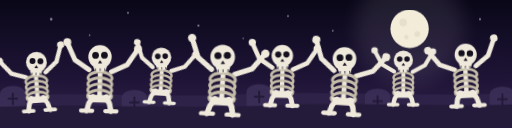
t = 0.00 s
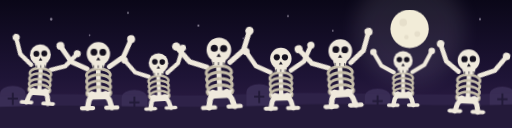
t = 1.15 s
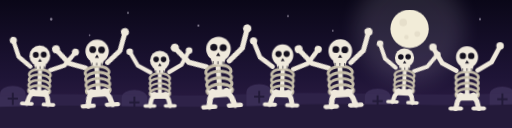
t = 3.15 s
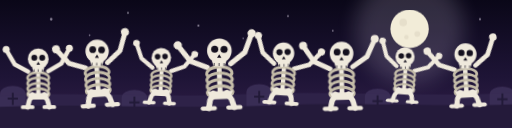
t = 5.15 s
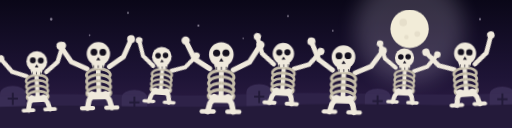
t = 7.15 s

The animated SVG that drew these frames (rendered in a browser with its animation timeline set to each time). Animation: 5 CSS @keyframes rules; one cycle of 9.15 s, repeats indefinitely.

<svg xmlns="http://www.w3.org/2000/svg" viewBox="0 0 160 40" width="1600" height="400"
     role="presentation" preserveAspectRatio="xMidYMid slice">
  <title>Spooky scary skeletons</title>
  <!-- A line of them, all night, whether or not anyone is watching. -->
  <style>
    .dancer { animation: bop 1.15s ease-in-out infinite alternate;
              transform-box: fill-box; transform-origin: 50% 100% }
    @keyframes bop { from { transform: translateY(.9px) rotate(-4deg) }
                     to { transform: translateY(-.9px) rotate(4deg) } }
    .arms { animation: wave 1.15s ease-in-out infinite alternate;
            transform-box: fill-box; transform-origin: 50% 100% }
    @keyframes wave { from { transform: rotate(-11deg) } to { transform: rotate(11deg) } }
    .legs { animation: step 1.15s ease-in-out infinite alternate;
            transform-box: fill-box; transform-origin: 50% 0 }
    @keyframes step { from { transform: skewX(5deg) } to { transform: skewX(-5deg) } }
    .skull { animation: nod 1.15s ease-in-out infinite alternate;
             transform-box: fill-box; transform-origin: 50% 100% }
    @keyframes nod { from { transform: rotate(6deg) } to { transform: rotate(-6deg) } }
    .moonlight { animation: pulse 8s ease-in-out infinite alternate }
    @keyframes pulse { from { opacity: .1 } to { opacity: .2 } }
    @media (prefers-reduced-motion: reduce) {
      .dancer, .arms, .legs, .skull, .moonlight { animation: none } }
  </style>
  <defs>
    <linearGradient id="graveyard" x1="0" y1="0" x2="0" y2="1">
      <stop offset="0%" stop-color="#0A0718"/><stop offset="60%" stop-color="#1E1436"/>
      <stop offset="100%" stop-color="#33204A"/>
    </linearGradient>
    <filter id="moonsoft" x="-60%" y="-60%" width="220%" height="220%">
      <feGaussianBlur stdDeviation="3"/>
    </filter>
  </defs>
  <rect width="160" height="40" fill="url(#graveyard)"/>
  <circle class="moonlight" cx="128" cy="9" r="17" fill="#E8DCF4" filter="url(#moonsoft)"/>
  <circle cx="128" cy="9" r="6" fill="#F2ECD8"/>
  <g fill="#DCD4C0" opacity=".5">
    <circle cx="126" cy="7" r="1.2"/><circle cx="130.4" cy="10.6" r=".9"/>
    <circle cx="127" cy="11.6" r=".7"/>
  </g>
  <g fill="#EAE2F4" opacity=".55">
    <circle cx="16" cy="6" r=".4"/><circle cx="40" cy="4" r=".3"/><circle cx="62" cy="8" r=".35"/>
    <circle cx="90" cy="5" r=".3"/><circle cx="104" cy="9.6" r=".28"/><circle cx="150" cy="6" r=".34"/>
    <circle cx="28" cy="11" r=".26"/><circle cx="76" cy="12" r=".24"/>
  </g>
  <!-- The ground, and what is standing in it. -->
  <path d="M0 30 C24 28.4 48 30.6 76 29.4 C104 28.2 132 30.4 160 29 L160 40 L0 40 Z"
        fill="#2E2248"/>
  <g><path d="M0 40 L0 29.4 C0 26.0 8 26.0 8 29.4 L8 40 Z" fill="#3A2E56" opacity=".95"/><path d="M2.4 30.799999999999997 L5.6 30.799999999999997" stroke="#221A38" stroke-width=".6"/><path d="M4 29.0 L4 32.8" stroke="#221A38" stroke-width=".6"/><path d="M38 40 L38 30.6 C38 27.200000000000003 46 27.200000000000003 46 30.6 L46 40 Z" fill="#3A2E56" opacity=".95"/><path d="M40.4 32.0 L43.6 32.0" stroke="#221A38" stroke-width=".6"/><path d="M42 30.200000000000003 L42 34.0" stroke="#221A38" stroke-width=".6"/><path d="M77 40 L77 28.8 C77 25.400000000000002 85 25.400000000000002 85 28.8 L85 40 Z" fill="#3A2E56" opacity=".95"/><path d="M79.4 30.2 L82.6 30.2" stroke="#221A38" stroke-width=".6"/><path d="M81 28.400000000000002 L81 32.2" stroke="#221A38" stroke-width=".6"/><path d="M114 40 L114 30.2 C114 26.8 122 26.8 122 30.2 L122 40 Z" fill="#3A2E56" opacity=".95"/><path d="M116.4 31.599999999999998 L119.6 31.599999999999998" stroke="#221A38" stroke-width=".6"/><path d="M118 29.8 L118 33.6" stroke="#221A38" stroke-width=".6"/><path d="M153 40 L153 29.6 C153 26.200000000000003 161 26.200000000000003 161 29.6 L161 40 Z" fill="#3A2E56" opacity=".95"/><path d="M155.4 31.0 L158.6 31.0" stroke="#221A38" stroke-width=".6"/><path d="M157 29.200000000000003 L157 33.0" stroke="#221A38" stroke-width=".6"/></g>
  <path d="M0 33.4 C26 32.2 54 34.2 84 33 C114 31.8 138 33.6 160 32.6 L160 40 L0 40 Z"
        fill="#241A3A"/>

  <g transform="translate(12 33.4) scale(1.3)">
    <g class="dancer" style="animation-delay: -0.00s">
      <g class="arms" style="animation-delay: -0.00s"><path d="M-2.4 -8.6 L-5.6 -10.4 L-7.4 -13.6" stroke="#EFE9DC" stroke-width="1.05" fill="none" stroke-linecap="round"/><circle cx="-7.6" cy="-14" r=".85" fill="#EFE9DC"/><path d="M2.4 -8.6 L5.6 -10.4 L7.4 -13.6" stroke="#EFE9DC" stroke-width="1.05" fill="none" stroke-linecap="round"/><circle cx="7.6" cy="-14" r=".85" fill="#EFE9DC"/></g><path d="M0 -9.4 L0 -3.4" stroke="#EFE9DC" stroke-width="1" stroke-linecap="round" fill="none"/><path d="M0 -8.4 C-2.6 -8.2 -3 -6.9 -2.2 -6.5" stroke="#C4BCA8" stroke-width=".62" fill="none"/><path d="M0 -8.4 C2.6 -8.2 3 -6.9 2.2 -6.5" stroke="#C4BCA8" stroke-width=".62" fill="none"/><path d="M0 -7.1000000000000005 C-2.6 -6.8999999999999995 -3 -5.6000000000000005 -2.2 -5.2" stroke="#C4BCA8" stroke-width=".62" fill="none"/><path d="M0 -7.1000000000000005 C2.6 -6.8999999999999995 3 -5.6000000000000005 2.2 -5.2" stroke="#C4BCA8" stroke-width=".62" fill="none"/><path d="M0 -5.800000000000001 C-2.6 -5.6 -3 -4.300000000000001 -2.2 -3.9" stroke="#C4BCA8" stroke-width=".62" fill="none"/><path d="M0 -5.800000000000001 C2.6 -5.6 3 -4.300000000000001 2.2 -3.9" stroke="#C4BCA8" stroke-width=".62" fill="none"/><path d="M0 -4.5 C-2.6 -4.299999999999999 -3 -3.0 -2.2 -2.5999999999999996" stroke="#C4BCA8" stroke-width=".62" fill="none"/><path d="M0 -4.5 C2.6 -4.299999999999999 3 -3.0 2.2 -2.5999999999999996" stroke="#C4BCA8" stroke-width=".62" fill="none"/><path d="M-2.6 -3.4 L2.6 -3.4 L1.8 -1.8 L-1.8 -1.8 Z" fill="#EFE9DC"/><g class="legs" style="animation-delay: -0.00s"><path d="M-1.4 -3 L-2.2 -1.6 L-2.6 0" stroke="#EFE9DC" stroke-width="1.15" fill="none" stroke-linecap="round"/><path d="M1.4 -3 L2.2 -1.6 L2.6 0" stroke="#EFE9DC" stroke-width="1.15" fill="none" stroke-linecap="round"/><path d="M-3.8 0 L-1.4 0" stroke="#EFE9DC" stroke-width=".9" stroke-linecap="round"/><path d="M1.4 0 L3.8 0" stroke="#EFE9DC" stroke-width=".9" stroke-linecap="round"/></g><g class="skull" style="animation-delay: -0.00s"><circle cx="0" cy="-11.6" r="2.5" fill="#EFE9DC"/><path d="M-1.5 -9.6 L1.5 -9.6 L1.1 -8.4 L-1.1 -8.4 Z" fill="#EFE9DC"/><circle cx="-.95" cy="-11.9" r=".72" fill="#14101E"/><circle cx=".95" cy="-11.9" r=".72" fill="#14101E"/><path d="M0 -10.9 L-.45 -10.2 L.45 -10.2 Z" fill="#14101E"/><g stroke="#14101E" stroke-width=".22" opacity=".7"><path d="M-1 -9.1 L-1 -8.5"/><path d="M0 -9.1 L0 -8.5"/><path d="M1 -9.1 L1 -8.5"/></g></g>
    </g>
  </g>
  <g transform="translate(31 34.2) scale(1.46) scale(-1 1)">
    <g class="dancer" style="animation-delay: -0.45s">
      <g class="arms" style="animation-delay: -0.45s"><path d="M-2.4 -8.6 L-5.6 -10.4 L-7.4 -13.6" stroke="#EFE9DC" stroke-width="1.05" fill="none" stroke-linecap="round"/><circle cx="-7.6" cy="-14" r=".85" fill="#EFE9DC"/><path d="M2.4 -8.6 L5.6 -10.4 L7.4 -13.6" stroke="#EFE9DC" stroke-width="1.05" fill="none" stroke-linecap="round"/><circle cx="7.6" cy="-14" r=".85" fill="#EFE9DC"/></g><path d="M0 -9.4 L0 -3.4" stroke="#EFE9DC" stroke-width="1" stroke-linecap="round" fill="none"/><path d="M0 -8.4 C-2.6 -8.2 -3 -6.9 -2.2 -6.5" stroke="#C4BCA8" stroke-width=".62" fill="none"/><path d="M0 -8.4 C2.6 -8.2 3 -6.9 2.2 -6.5" stroke="#C4BCA8" stroke-width=".62" fill="none"/><path d="M0 -7.1000000000000005 C-2.6 -6.8999999999999995 -3 -5.6000000000000005 -2.2 -5.2" stroke="#C4BCA8" stroke-width=".62" fill="none"/><path d="M0 -7.1000000000000005 C2.6 -6.8999999999999995 3 -5.6000000000000005 2.2 -5.2" stroke="#C4BCA8" stroke-width=".62" fill="none"/><path d="M0 -5.800000000000001 C-2.6 -5.6 -3 -4.300000000000001 -2.2 -3.9" stroke="#C4BCA8" stroke-width=".62" fill="none"/><path d="M0 -5.800000000000001 C2.6 -5.6 3 -4.300000000000001 2.2 -3.9" stroke="#C4BCA8" stroke-width=".62" fill="none"/><path d="M0 -4.5 C-2.6 -4.299999999999999 -3 -3.0 -2.2 -2.5999999999999996" stroke="#C4BCA8" stroke-width=".62" fill="none"/><path d="M0 -4.5 C2.6 -4.299999999999999 3 -3.0 2.2 -2.5999999999999996" stroke="#C4BCA8" stroke-width=".62" fill="none"/><path d="M-2.6 -3.4 L2.6 -3.4 L1.8 -1.8 L-1.8 -1.8 Z" fill="#EFE9DC"/><g class="legs" style="animation-delay: -0.45s"><path d="M-1.4 -3 L-2.2 -1.6 L-2.6 0" stroke="#EFE9DC" stroke-width="1.15" fill="none" stroke-linecap="round"/><path d="M1.4 -3 L2.2 -1.6 L2.6 0" stroke="#EFE9DC" stroke-width="1.15" fill="none" stroke-linecap="round"/><path d="M-3.8 0 L-1.4 0" stroke="#EFE9DC" stroke-width=".9" stroke-linecap="round"/><path d="M1.4 0 L3.8 0" stroke="#EFE9DC" stroke-width=".9" stroke-linecap="round"/></g><g class="skull" style="animation-delay: -0.45s"><circle cx="0" cy="-11.6" r="2.5" fill="#EFE9DC"/><path d="M-1.5 -9.6 L1.5 -9.6 L1.1 -8.4 L-1.1 -8.4 Z" fill="#EFE9DC"/><circle cx="-.95" cy="-11.9" r=".72" fill="#14101E"/><circle cx=".95" cy="-11.9" r=".72" fill="#14101E"/><path d="M0 -10.9 L-.45 -10.2 L.45 -10.2 Z" fill="#14101E"/><g stroke="#14101E" stroke-width=".22" opacity=".7"><path d="M-1 -9.1 L-1 -8.5"/><path d="M0 -9.1 L0 -8.5"/><path d="M1 -9.1 L1 -8.5"/></g></g>
    </g>
  </g>
  <g transform="translate(50 33.0) scale(1.22)">
    <g class="dancer" style="animation-delay: -0.90s">
      <g class="arms" style="animation-delay: -0.90s"><path d="M-2.4 -8.6 L-5.6 -10.4 L-7.4 -13.6" stroke="#EFE9DC" stroke-width="1.05" fill="none" stroke-linecap="round"/><circle cx="-7.6" cy="-14" r=".85" fill="#EFE9DC"/><path d="M2.4 -8.6 L5.6 -10.4 L7.4 -13.6" stroke="#EFE9DC" stroke-width="1.05" fill="none" stroke-linecap="round"/><circle cx="7.6" cy="-14" r=".85" fill="#EFE9DC"/></g><path d="M0 -9.4 L0 -3.4" stroke="#EFE9DC" stroke-width="1" stroke-linecap="round" fill="none"/><path d="M0 -8.4 C-2.6 -8.2 -3 -6.9 -2.2 -6.5" stroke="#C4BCA8" stroke-width=".62" fill="none"/><path d="M0 -8.4 C2.6 -8.2 3 -6.9 2.2 -6.5" stroke="#C4BCA8" stroke-width=".62" fill="none"/><path d="M0 -7.1000000000000005 C-2.6 -6.8999999999999995 -3 -5.6000000000000005 -2.2 -5.2" stroke="#C4BCA8" stroke-width=".62" fill="none"/><path d="M0 -7.1000000000000005 C2.6 -6.8999999999999995 3 -5.6000000000000005 2.2 -5.2" stroke="#C4BCA8" stroke-width=".62" fill="none"/><path d="M0 -5.800000000000001 C-2.6 -5.6 -3 -4.300000000000001 -2.2 -3.9" stroke="#C4BCA8" stroke-width=".62" fill="none"/><path d="M0 -5.800000000000001 C2.6 -5.6 3 -4.300000000000001 2.2 -3.9" stroke="#C4BCA8" stroke-width=".62" fill="none"/><path d="M0 -4.5 C-2.6 -4.299999999999999 -3 -3.0 -2.2 -2.5999999999999996" stroke="#C4BCA8" stroke-width=".62" fill="none"/><path d="M0 -4.5 C2.6 -4.299999999999999 3 -3.0 2.2 -2.5999999999999996" stroke="#C4BCA8" stroke-width=".62" fill="none"/><path d="M-2.6 -3.4 L2.6 -3.4 L1.8 -1.8 L-1.8 -1.8 Z" fill="#EFE9DC"/><g class="legs" style="animation-delay: -0.90s"><path d="M-1.4 -3 L-2.2 -1.6 L-2.6 0" stroke="#EFE9DC" stroke-width="1.15" fill="none" stroke-linecap="round"/><path d="M1.4 -3 L2.2 -1.6 L2.6 0" stroke="#EFE9DC" stroke-width="1.15" fill="none" stroke-linecap="round"/><path d="M-3.8 0 L-1.4 0" stroke="#EFE9DC" stroke-width=".9" stroke-linecap="round"/><path d="M1.4 0 L3.8 0" stroke="#EFE9DC" stroke-width=".9" stroke-linecap="round"/></g><g class="skull" style="animation-delay: -0.90s"><circle cx="0" cy="-11.6" r="2.5" fill="#EFE9DC"/><path d="M-1.5 -9.6 L1.5 -9.6 L1.1 -8.4 L-1.1 -8.4 Z" fill="#EFE9DC"/><circle cx="-.95" cy="-11.9" r=".72" fill="#14101E"/><circle cx=".95" cy="-11.9" r=".72" fill="#14101E"/><path d="M0 -10.9 L-.45 -10.2 L.45 -10.2 Z" fill="#14101E"/><g stroke="#14101E" stroke-width=".22" opacity=".7"><path d="M-1 -9.1 L-1 -8.5"/><path d="M0 -9.1 L0 -8.5"/><path d="M1 -9.1 L1 -8.5"/></g></g>
    </g>
  </g>
  <g transform="translate(69 34.6) scale(1.54) scale(-1 1)">
    <g class="dancer" style="animation-delay: -0.25s">
      <g class="arms" style="animation-delay: -0.25s"><path d="M-2.4 -8.6 L-5.6 -10.4 L-7.4 -13.6" stroke="#EFE9DC" stroke-width="1.05" fill="none" stroke-linecap="round"/><circle cx="-7.6" cy="-14" r=".85" fill="#EFE9DC"/><path d="M2.4 -8.6 L5.6 -10.4 L7.4 -13.6" stroke="#EFE9DC" stroke-width="1.05" fill="none" stroke-linecap="round"/><circle cx="7.6" cy="-14" r=".85" fill="#EFE9DC"/></g><path d="M0 -9.4 L0 -3.4" stroke="#EFE9DC" stroke-width="1" stroke-linecap="round" fill="none"/><path d="M0 -8.4 C-2.6 -8.2 -3 -6.9 -2.2 -6.5" stroke="#C4BCA8" stroke-width=".62" fill="none"/><path d="M0 -8.4 C2.6 -8.2 3 -6.9 2.2 -6.5" stroke="#C4BCA8" stroke-width=".62" fill="none"/><path d="M0 -7.1000000000000005 C-2.6 -6.8999999999999995 -3 -5.6000000000000005 -2.2 -5.2" stroke="#C4BCA8" stroke-width=".62" fill="none"/><path d="M0 -7.1000000000000005 C2.6 -6.8999999999999995 3 -5.6000000000000005 2.2 -5.2" stroke="#C4BCA8" stroke-width=".62" fill="none"/><path d="M0 -5.800000000000001 C-2.6 -5.6 -3 -4.300000000000001 -2.2 -3.9" stroke="#C4BCA8" stroke-width=".62" fill="none"/><path d="M0 -5.800000000000001 C2.6 -5.6 3 -4.300000000000001 2.2 -3.9" stroke="#C4BCA8" stroke-width=".62" fill="none"/><path d="M0 -4.5 C-2.6 -4.299999999999999 -3 -3.0 -2.2 -2.5999999999999996" stroke="#C4BCA8" stroke-width=".62" fill="none"/><path d="M0 -4.5 C2.6 -4.299999999999999 3 -3.0 2.2 -2.5999999999999996" stroke="#C4BCA8" stroke-width=".62" fill="none"/><path d="M-2.6 -3.4 L2.6 -3.4 L1.8 -1.8 L-1.8 -1.8 Z" fill="#EFE9DC"/><g class="legs" style="animation-delay: -0.25s"><path d="M-1.4 -3 L-2.2 -1.6 L-2.6 0" stroke="#EFE9DC" stroke-width="1.15" fill="none" stroke-linecap="round"/><path d="M1.4 -3 L2.2 -1.6 L2.6 0" stroke="#EFE9DC" stroke-width="1.15" fill="none" stroke-linecap="round"/><path d="M-3.8 0 L-1.4 0" stroke="#EFE9DC" stroke-width=".9" stroke-linecap="round"/><path d="M1.4 0 L3.8 0" stroke="#EFE9DC" stroke-width=".9" stroke-linecap="round"/></g><g class="skull" style="animation-delay: -0.25s"><circle cx="0" cy="-11.6" r="2.5" fill="#EFE9DC"/><path d="M-1.5 -9.6 L1.5 -9.6 L1.1 -8.4 L-1.1 -8.4 Z" fill="#EFE9DC"/><circle cx="-.95" cy="-11.9" r=".72" fill="#14101E"/><circle cx=".95" cy="-11.9" r=".72" fill="#14101E"/><path d="M0 -10.9 L-.45 -10.2 L.45 -10.2 Z" fill="#14101E"/><g stroke="#14101E" stroke-width=".22" opacity=".7"><path d="M-1 -9.1 L-1 -8.5"/><path d="M0 -9.1 L0 -8.5"/><path d="M1 -9.1 L1 -8.5"/></g></g>
    </g>
  </g>
  <g transform="translate(88 33.4) scale(1.34)">
    <g class="dancer" style="animation-delay: -0.70s">
      <g class="arms" style="animation-delay: -0.70s"><path d="M-2.4 -8.6 L-5.6 -10.4 L-7.4 -13.6" stroke="#EFE9DC" stroke-width="1.05" fill="none" stroke-linecap="round"/><circle cx="-7.6" cy="-14" r=".85" fill="#EFE9DC"/><path d="M2.4 -8.6 L5.6 -10.4 L7.4 -13.6" stroke="#EFE9DC" stroke-width="1.05" fill="none" stroke-linecap="round"/><circle cx="7.6" cy="-14" r=".85" fill="#EFE9DC"/></g><path d="M0 -9.4 L0 -3.4" stroke="#EFE9DC" stroke-width="1" stroke-linecap="round" fill="none"/><path d="M0 -8.4 C-2.6 -8.2 -3 -6.9 -2.2 -6.5" stroke="#C4BCA8" stroke-width=".62" fill="none"/><path d="M0 -8.4 C2.6 -8.2 3 -6.9 2.2 -6.5" stroke="#C4BCA8" stroke-width=".62" fill="none"/><path d="M0 -7.1000000000000005 C-2.6 -6.8999999999999995 -3 -5.6000000000000005 -2.2 -5.2" stroke="#C4BCA8" stroke-width=".62" fill="none"/><path d="M0 -7.1000000000000005 C2.6 -6.8999999999999995 3 -5.6000000000000005 2.2 -5.2" stroke="#C4BCA8" stroke-width=".62" fill="none"/><path d="M0 -5.800000000000001 C-2.6 -5.6 -3 -4.300000000000001 -2.2 -3.9" stroke="#C4BCA8" stroke-width=".62" fill="none"/><path d="M0 -5.800000000000001 C2.6 -5.6 3 -4.300000000000001 2.2 -3.9" stroke="#C4BCA8" stroke-width=".62" fill="none"/><path d="M0 -4.5 C-2.6 -4.299999999999999 -3 -3.0 -2.2 -2.5999999999999996" stroke="#C4BCA8" stroke-width=".62" fill="none"/><path d="M0 -4.5 C2.6 -4.299999999999999 3 -3.0 2.2 -2.5999999999999996" stroke="#C4BCA8" stroke-width=".62" fill="none"/><path d="M-2.6 -3.4 L2.6 -3.4 L1.8 -1.8 L-1.8 -1.8 Z" fill="#EFE9DC"/><g class="legs" style="animation-delay: -0.70s"><path d="M-1.4 -3 L-2.2 -1.6 L-2.6 0" stroke="#EFE9DC" stroke-width="1.15" fill="none" stroke-linecap="round"/><path d="M1.4 -3 L2.2 -1.6 L2.6 0" stroke="#EFE9DC" stroke-width="1.15" fill="none" stroke-linecap="round"/><path d="M-3.8 0 L-1.4 0" stroke="#EFE9DC" stroke-width=".9" stroke-linecap="round"/><path d="M1.4 0 L3.8 0" stroke="#EFE9DC" stroke-width=".9" stroke-linecap="round"/></g><g class="skull" style="animation-delay: -0.70s"><circle cx="0" cy="-11.6" r="2.5" fill="#EFE9DC"/><path d="M-1.5 -9.6 L1.5 -9.6 L1.1 -8.4 L-1.1 -8.4 Z" fill="#EFE9DC"/><circle cx="-.95" cy="-11.9" r=".72" fill="#14101E"/><circle cx=".95" cy="-11.9" r=".72" fill="#14101E"/><path d="M0 -10.9 L-.45 -10.2 L.45 -10.2 Z" fill="#14101E"/><g stroke="#14101E" stroke-width=".22" opacity=".7"><path d="M-1 -9.1 L-1 -8.5"/><path d="M0 -9.1 L0 -8.5"/><path d="M1 -9.1 L1 -8.5"/></g></g>
    </g>
  </g>
  <g transform="translate(107 34.4) scale(1.48) scale(-1 1)">
    <g class="dancer" style="animation-delay: -0.15s">
      <g class="arms" style="animation-delay: -0.15s"><path d="M-2.4 -8.6 L-5.6 -10.4 L-7.4 -13.6" stroke="#EFE9DC" stroke-width="1.05" fill="none" stroke-linecap="round"/><circle cx="-7.6" cy="-14" r=".85" fill="#EFE9DC"/><path d="M2.4 -8.6 L5.6 -10.4 L7.4 -13.6" stroke="#EFE9DC" stroke-width="1.05" fill="none" stroke-linecap="round"/><circle cx="7.6" cy="-14" r=".85" fill="#EFE9DC"/></g><path d="M0 -9.4 L0 -3.4" stroke="#EFE9DC" stroke-width="1" stroke-linecap="round" fill="none"/><path d="M0 -8.4 C-2.6 -8.2 -3 -6.9 -2.2 -6.5" stroke="#C4BCA8" stroke-width=".62" fill="none"/><path d="M0 -8.4 C2.6 -8.2 3 -6.9 2.2 -6.5" stroke="#C4BCA8" stroke-width=".62" fill="none"/><path d="M0 -7.1000000000000005 C-2.6 -6.8999999999999995 -3 -5.6000000000000005 -2.2 -5.2" stroke="#C4BCA8" stroke-width=".62" fill="none"/><path d="M0 -7.1000000000000005 C2.6 -6.8999999999999995 3 -5.6000000000000005 2.2 -5.2" stroke="#C4BCA8" stroke-width=".62" fill="none"/><path d="M0 -5.800000000000001 C-2.6 -5.6 -3 -4.300000000000001 -2.2 -3.9" stroke="#C4BCA8" stroke-width=".62" fill="none"/><path d="M0 -5.800000000000001 C2.6 -5.6 3 -4.300000000000001 2.2 -3.9" stroke="#C4BCA8" stroke-width=".62" fill="none"/><path d="M0 -4.5 C-2.6 -4.299999999999999 -3 -3.0 -2.2 -2.5999999999999996" stroke="#C4BCA8" stroke-width=".62" fill="none"/><path d="M0 -4.5 C2.6 -4.299999999999999 3 -3.0 2.2 -2.5999999999999996" stroke="#C4BCA8" stroke-width=".62" fill="none"/><path d="M-2.6 -3.4 L2.6 -3.4 L1.8 -1.8 L-1.8 -1.8 Z" fill="#EFE9DC"/><g class="legs" style="animation-delay: -0.15s"><path d="M-1.4 -3 L-2.2 -1.6 L-2.6 0" stroke="#EFE9DC" stroke-width="1.15" fill="none" stroke-linecap="round"/><path d="M1.4 -3 L2.2 -1.6 L2.6 0" stroke="#EFE9DC" stroke-width="1.15" fill="none" stroke-linecap="round"/><path d="M-3.8 0 L-1.4 0" stroke="#EFE9DC" stroke-width=".9" stroke-linecap="round"/><path d="M1.4 0 L3.8 0" stroke="#EFE9DC" stroke-width=".9" stroke-linecap="round"/></g><g class="skull" style="animation-delay: -0.15s"><circle cx="0" cy="-11.6" r="2.5" fill="#EFE9DC"/><path d="M-1.5 -9.6 L1.5 -9.6 L1.1 -8.4 L-1.1 -8.4 Z" fill="#EFE9DC"/><circle cx="-.95" cy="-11.9" r=".72" fill="#14101E"/><circle cx=".95" cy="-11.9" r=".72" fill="#14101E"/><path d="M0 -10.9 L-.45 -10.2 L.45 -10.2 Z" fill="#14101E"/><g stroke="#14101E" stroke-width=".22" opacity=".7"><path d="M-1 -9.1 L-1 -8.5"/><path d="M0 -9.1 L0 -8.5"/><path d="M1 -9.1 L1 -8.5"/></g></g>
    </g>
  </g>
  <g transform="translate(126 32.8) scale(1.2)">
    <g class="dancer" style="animation-delay: -0.60s">
      <g class="arms" style="animation-delay: -0.60s"><path d="M-2.4 -8.6 L-5.6 -10.4 L-7.4 -13.6" stroke="#EFE9DC" stroke-width="1.05" fill="none" stroke-linecap="round"/><circle cx="-7.6" cy="-14" r=".85" fill="#EFE9DC"/><path d="M2.4 -8.6 L5.6 -10.4 L7.4 -13.6" stroke="#EFE9DC" stroke-width="1.05" fill="none" stroke-linecap="round"/><circle cx="7.6" cy="-14" r=".85" fill="#EFE9DC"/></g><path d="M0 -9.4 L0 -3.4" stroke="#EFE9DC" stroke-width="1" stroke-linecap="round" fill="none"/><path d="M0 -8.4 C-2.6 -8.2 -3 -6.9 -2.2 -6.5" stroke="#C4BCA8" stroke-width=".62" fill="none"/><path d="M0 -8.4 C2.6 -8.2 3 -6.9 2.2 -6.5" stroke="#C4BCA8" stroke-width=".62" fill="none"/><path d="M0 -7.1000000000000005 C-2.6 -6.8999999999999995 -3 -5.6000000000000005 -2.2 -5.2" stroke="#C4BCA8" stroke-width=".62" fill="none"/><path d="M0 -7.1000000000000005 C2.6 -6.8999999999999995 3 -5.6000000000000005 2.2 -5.2" stroke="#C4BCA8" stroke-width=".62" fill="none"/><path d="M0 -5.800000000000001 C-2.6 -5.6 -3 -4.300000000000001 -2.2 -3.9" stroke="#C4BCA8" stroke-width=".62" fill="none"/><path d="M0 -5.800000000000001 C2.6 -5.6 3 -4.300000000000001 2.2 -3.9" stroke="#C4BCA8" stroke-width=".62" fill="none"/><path d="M0 -4.5 C-2.6 -4.299999999999999 -3 -3.0 -2.2 -2.5999999999999996" stroke="#C4BCA8" stroke-width=".62" fill="none"/><path d="M0 -4.5 C2.6 -4.299999999999999 3 -3.0 2.2 -2.5999999999999996" stroke="#C4BCA8" stroke-width=".62" fill="none"/><path d="M-2.6 -3.4 L2.6 -3.4 L1.8 -1.8 L-1.8 -1.8 Z" fill="#EFE9DC"/><g class="legs" style="animation-delay: -0.60s"><path d="M-1.4 -3 L-2.2 -1.6 L-2.6 0" stroke="#EFE9DC" stroke-width="1.15" fill="none" stroke-linecap="round"/><path d="M1.4 -3 L2.2 -1.6 L2.6 0" stroke="#EFE9DC" stroke-width="1.15" fill="none" stroke-linecap="round"/><path d="M-3.8 0 L-1.4 0" stroke="#EFE9DC" stroke-width=".9" stroke-linecap="round"/><path d="M1.4 0 L3.8 0" stroke="#EFE9DC" stroke-width=".9" stroke-linecap="round"/></g><g class="skull" style="animation-delay: -0.60s"><circle cx="0" cy="-11.6" r="2.5" fill="#EFE9DC"/><path d="M-1.5 -9.6 L1.5 -9.6 L1.1 -8.4 L-1.1 -8.4 Z" fill="#EFE9DC"/><circle cx="-.95" cy="-11.9" r=".72" fill="#14101E"/><circle cx=".95" cy="-11.9" r=".72" fill="#14101E"/><path d="M0 -10.9 L-.45 -10.2 L.45 -10.2 Z" fill="#14101E"/><g stroke="#14101E" stroke-width=".22" opacity=".7"><path d="M-1 -9.1 L-1 -8.5"/><path d="M0 -9.1 L0 -8.5"/><path d="M1 -9.1 L1 -8.5"/></g></g>
    </g>
  </g>
  <g transform="translate(146 34.0) scale(1.38) scale(-1 1)">
    <g class="dancer" style="animation-delay: -0.85s">
      <g class="arms" style="animation-delay: -0.85s"><path d="M-2.4 -8.6 L-5.6 -10.4 L-7.4 -13.6" stroke="#EFE9DC" stroke-width="1.05" fill="none" stroke-linecap="round"/><circle cx="-7.6" cy="-14" r=".85" fill="#EFE9DC"/><path d="M2.4 -8.6 L5.6 -10.4 L7.4 -13.6" stroke="#EFE9DC" stroke-width="1.05" fill="none" stroke-linecap="round"/><circle cx="7.6" cy="-14" r=".85" fill="#EFE9DC"/></g><path d="M0 -9.4 L0 -3.4" stroke="#EFE9DC" stroke-width="1" stroke-linecap="round" fill="none"/><path d="M0 -8.4 C-2.6 -8.2 -3 -6.9 -2.2 -6.5" stroke="#C4BCA8" stroke-width=".62" fill="none"/><path d="M0 -8.4 C2.6 -8.2 3 -6.9 2.2 -6.5" stroke="#C4BCA8" stroke-width=".62" fill="none"/><path d="M0 -7.1000000000000005 C-2.6 -6.8999999999999995 -3 -5.6000000000000005 -2.2 -5.2" stroke="#C4BCA8" stroke-width=".62" fill="none"/><path d="M0 -7.1000000000000005 C2.6 -6.8999999999999995 3 -5.6000000000000005 2.2 -5.2" stroke="#C4BCA8" stroke-width=".62" fill="none"/><path d="M0 -5.800000000000001 C-2.6 -5.6 -3 -4.300000000000001 -2.2 -3.9" stroke="#C4BCA8" stroke-width=".62" fill="none"/><path d="M0 -5.800000000000001 C2.6 -5.6 3 -4.300000000000001 2.2 -3.9" stroke="#C4BCA8" stroke-width=".62" fill="none"/><path d="M0 -4.5 C-2.6 -4.299999999999999 -3 -3.0 -2.2 -2.5999999999999996" stroke="#C4BCA8" stroke-width=".62" fill="none"/><path d="M0 -4.5 C2.6 -4.299999999999999 3 -3.0 2.2 -2.5999999999999996" stroke="#C4BCA8" stroke-width=".62" fill="none"/><path d="M-2.6 -3.4 L2.6 -3.4 L1.8 -1.8 L-1.8 -1.8 Z" fill="#EFE9DC"/><g class="legs" style="animation-delay: -0.85s"><path d="M-1.4 -3 L-2.2 -1.6 L-2.6 0" stroke="#EFE9DC" stroke-width="1.15" fill="none" stroke-linecap="round"/><path d="M1.4 -3 L2.2 -1.6 L2.6 0" stroke="#EFE9DC" stroke-width="1.15" fill="none" stroke-linecap="round"/><path d="M-3.8 0 L-1.4 0" stroke="#EFE9DC" stroke-width=".9" stroke-linecap="round"/><path d="M1.4 0 L3.8 0" stroke="#EFE9DC" stroke-width=".9" stroke-linecap="round"/></g><g class="skull" style="animation-delay: -0.85s"><circle cx="0" cy="-11.6" r="2.5" fill="#EFE9DC"/><path d="M-1.5 -9.6 L1.5 -9.6 L1.1 -8.4 L-1.1 -8.4 Z" fill="#EFE9DC"/><circle cx="-.95" cy="-11.9" r=".72" fill="#14101E"/><circle cx=".95" cy="-11.9" r=".72" fill="#14101E"/><path d="M0 -10.9 L-.45 -10.2 L.45 -10.2 Z" fill="#14101E"/><g stroke="#14101E" stroke-width=".22" opacity=".7"><path d="M-1 -9.1 L-1 -8.5"/><path d="M0 -9.1 L0 -8.5"/><path d="M1 -9.1 L1 -8.5"/></g></g>
    </g>
  </g>
</svg>
